The GitHub repository sepehrtaji-dev/Laliga_teams_logo_CNN contains a labelled image folder "split_data" with 20 categories: Athletic Bilbao, Atletico Madrid, Barcelona, Celta Vigo, Deportivo Alaves, Espanyol, Getafe, Girona, Las Palmas, Leganes, Mallorca, Osasuna, Rayo Vallecano, Real Betis, Real Madrid, Real Sociedad, Real Valladolid, Sevilla, Valencia, Villarreal. Examples follow, each with its label.

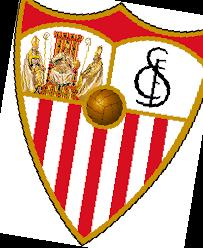
Label: Sevilla

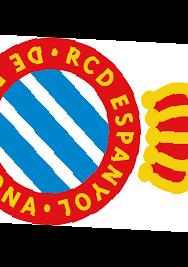
Label: Espanyol

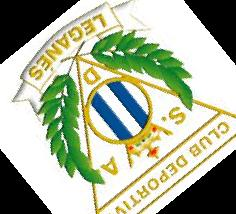
Label: Leganes

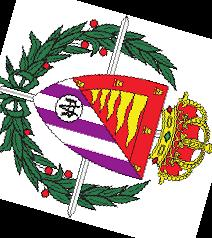
Label: Real Valladolid

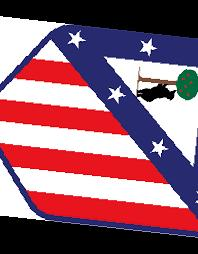
Label: Atletico Madrid

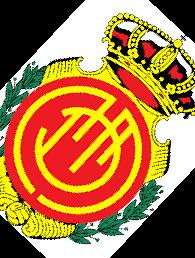
Label: Mallorca
